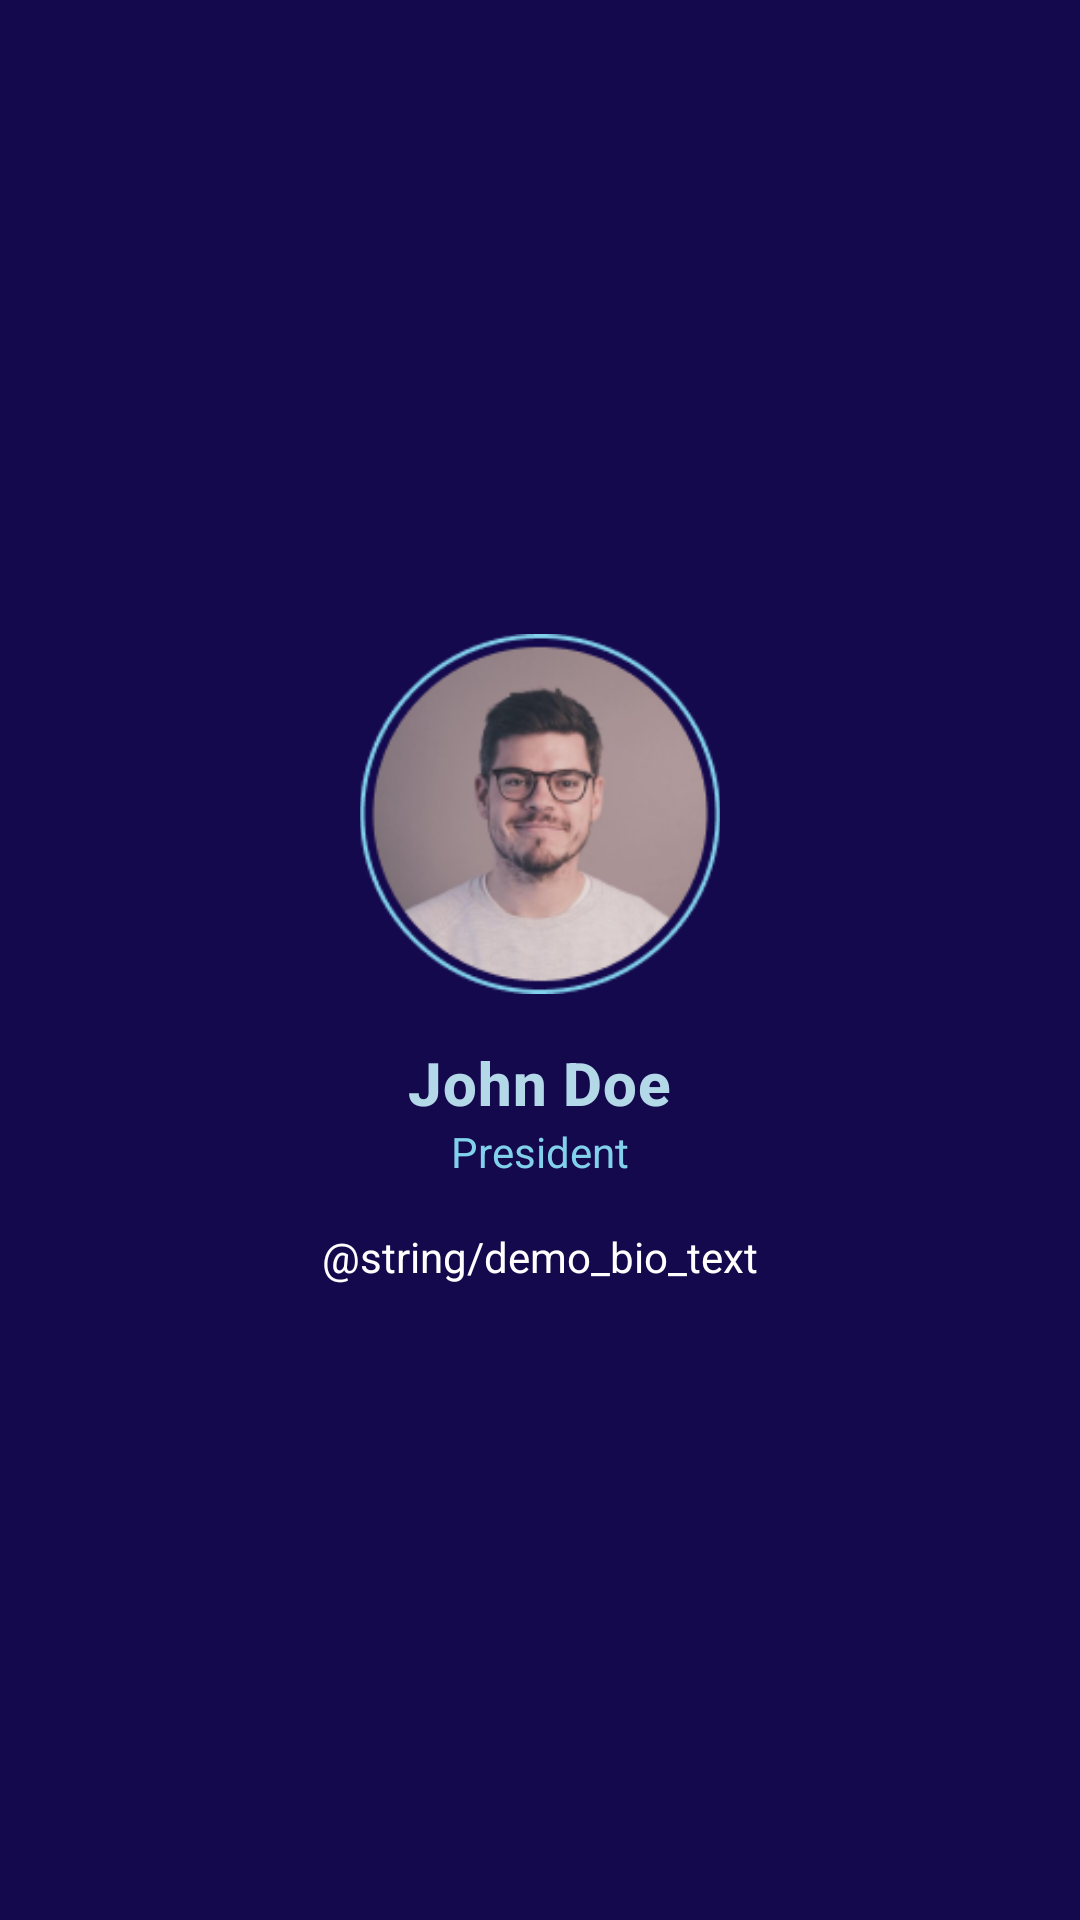

Write the Android layout XML for this screen, with the resource values it uses.
<!-- AndroidManifest.xml: application theme Theme.EVote -->
<!-- res/layout/fragment_profile.xml -->
<?xml version="1.0" encoding="utf-8"?>
<LinearLayout xmlns:android="http://schemas.android.com/apk/res/android"
    xmlns:tools="http://schemas.android.com/tools"
    android:layout_width="match_parent"
    android:layout_height="match_parent"
    android:background="@color/purple_700"
    android:gravity="center"
    android:orientation="vertical"
    android:padding="24dp">

    <ImageView
        android:id="@+id/nominee_image"
        android:layout_width="120dp"
        android:layout_height="120dp"
        android:importantForAccessibility="no"
        android:scaleType="centerCrop"
        android:src="@drawable/pp" />

    <TextView
        android:id="@+id/nominee_name_text"
        android:layout_width="wrap_content"
        android:layout_height="wrap_content"
        android:layout_marginTop="16dp"
        android:text="@string/john_doe"
        android:textAppearance="@style/TextAppearance.MaterialComponents.Headline6"
        android:textColor="#B3D8E8"
        android:textStyle="bold" />

    <TextView
        android:id="@+id/nominee_level_text"
        android:layout_width="wrap_content"
        android:layout_height="wrap_content"
        android:text="@string/president"
        android:textColor="#81D1EB" />

    <TextView
        android:layout_width="wrap_content"
        android:layout_height="wrap_content"
        android:layout_marginTop="16dp"
        android:text="@string/demo_bio_text"
        android:textAlignment="center"
        android:textColor="@color/white" />

</LinearLayout>
<!-- resources referenced by this layout -->
<resources>
  <color name="purple_700">#FF15094E</color>
  <color name="white">#FFFFFFFF</color>
  <!-- drawable pp: png bitmap (drawable, 29571 bytes) -->
  <string name="john_doe">John Doe</string>
  <string name="president">President</string>
  <style name="Theme.EVote" parent="Theme.MaterialComponents.Light.NoActionBar">
          
          <item name="colorPrimary">@color/purple_500</item>
          <item name="colorPrimaryVariant">@color/purple_700</item>
          <item name="colorOnPrimary">@color/white</item>
          
          <item name="colorSecondary">@color/teal_200</item>
          <item name="colorSecondaryVariant">@color/teal_700</item>
          <item name="colorOnSecondary">@color/black</item>
          
          <item name="android:statusBarColor" tools:targetApi="l">?attr/colorPrimaryVariant</item>
          
          <item name="android:windowBackground">@color/purple_700</item>
          <item name="android:navigationBarColor">@color/purple_700</item>
      </style>
  <color name="purple_500">#FF400ECF</color>
  <color name="teal_200">#FF81D1EB</color>
  <color name="teal_700">#FF281D60</color>
  <color name="black">#FF000000</color>
</resources>
